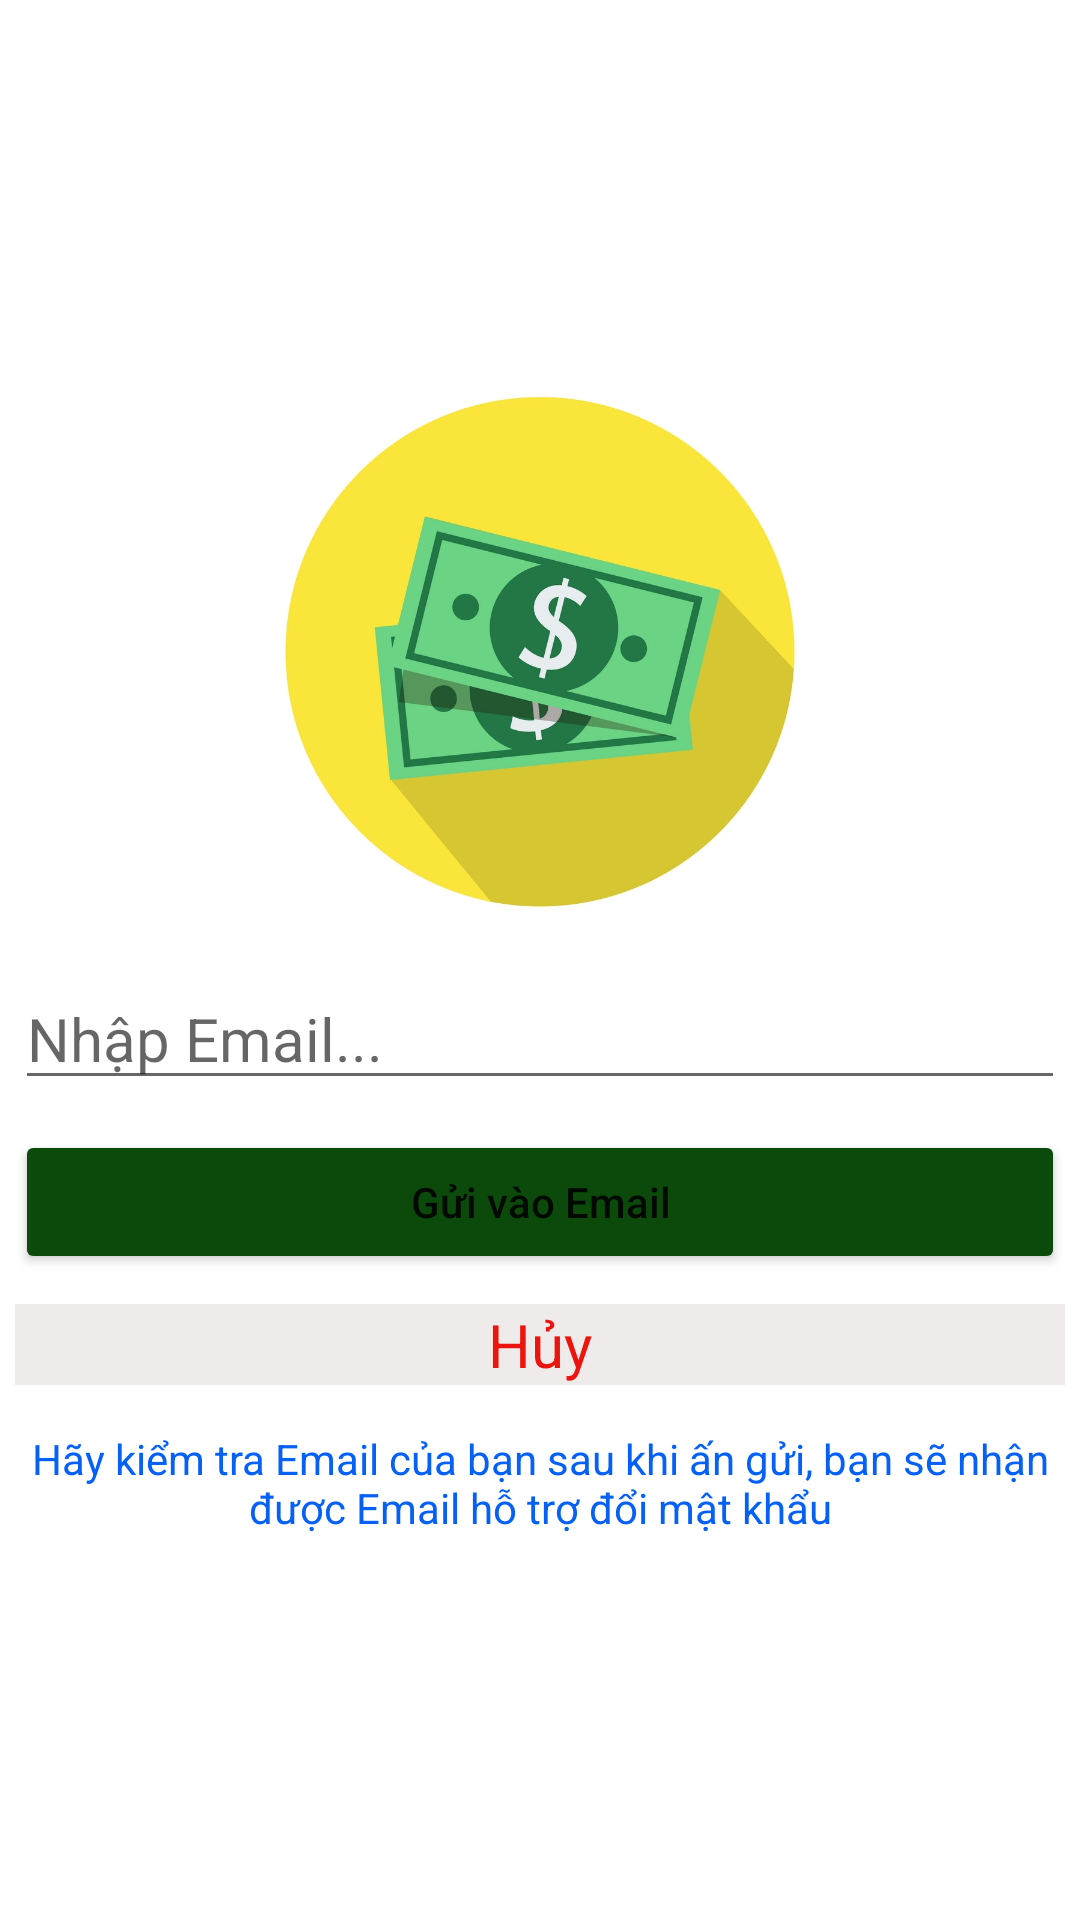

The Android layout XML behind this screen, and the referenced resources:
<!-- AndroidManifest.xml: application theme Theme.My_Budget -->
<!-- res/layout/activity_forgot_password.xml -->
<?xml version="1.0" encoding="utf-8"?>
<LinearLayout xmlns:android="http://schemas.android.com/apk/res/android"
    xmlns:app="http://schemas.android.com/apk/res-auto"
    xmlns:tools="http://schemas.android.com/tools"
    android:layout_width="match_parent"
    android:layout_height="match_parent"
    android:orientation="vertical"
    android:gravity="center"
    tools:context=".system.ForgotPassword">

    <ImageView
        android:layout_width="200dp"
        android:layout_height="200dp"
        android:src="@drawable/logo"/>

    <EditText
        android:id="@+id/email_edt"
        android:layout_width="match_parent"
        android:layout_height="wrap_content"
        android:textSize="20dp"
        android:layout_margin="5dp"
        android:hint="Nhập Email..."
        android:textColor="@color/black"
        android:inputType="textEmailAddress"/>

    <Button
        android:id="@+id/send_email_btn"
        android:layout_width="match_parent"
        android:layout_height="wrap_content"
        android:textAllCaps="false"
        android:layout_margin="5dp"
        android:text="Gửi vào Email"
        android:backgroundTint="#0c4a0b"/>

    <TextView
        android:id="@+id/cancel_txt"
        android:layout_width="match_parent"
        android:layout_height="wrap_content"
        android:textAlignment="center"
        android:text="Hủy"
        android:textColor="#eb150e"
        android:textSize="20dp"
        android:layout_margin="5dp"
        android:background="#f0ebeb"/>

    <TextView
        android:layout_width="match_parent"
        android:layout_height="wrap_content"
        android:text="Hãy kiểm tra Email của bạn sau khi ấn gửi, bạn sẽ nhận được Email hỗ trợ đổi mật khẩu"
        android:textAlignment="center"
        android:textColor="#0561f5"
        android:layout_margin="10dp"/>

</LinearLayout>
<!-- resources referenced by this layout -->
<resources>
  <!-- drawable logo: jpg bitmap (drawable, 136918 bytes) -->
  <style name="Theme.My_Budget" parent="Theme.MaterialComponents.Light.NoActionBar">
          
          <item name="colorPrimary">@color/purple_500</item>
          <item name="colorPrimaryVariant">@color/purple_700</item>
          <item name="colorOnPrimary">@color/white</item>
          
          <item name="colorSecondary">@color/teal_200</item>
          <item name="colorSecondaryVariant">@color/teal_700</item>
          <item name="colorOnSecondary">@color/black</item>
          
          <item name="android:statusBarColor" tools:targetApi="l">@color/teal_700</item>
          
      </style>
  <!-- not gathered from this repository: default colours our renderer supplied (Android Studio template values) -->
  <color name="purple_500">#FF6200EE</color>
  <color name="purple_700">#FF3700B3</color>
  <color name="teal_200">#FF03DAC5</color>
  <color name="teal_700">#FF018786</color>
  <color name="black">#FF000000</color>
  <color name="white">#FFFFFFFF</color>
</resources>
